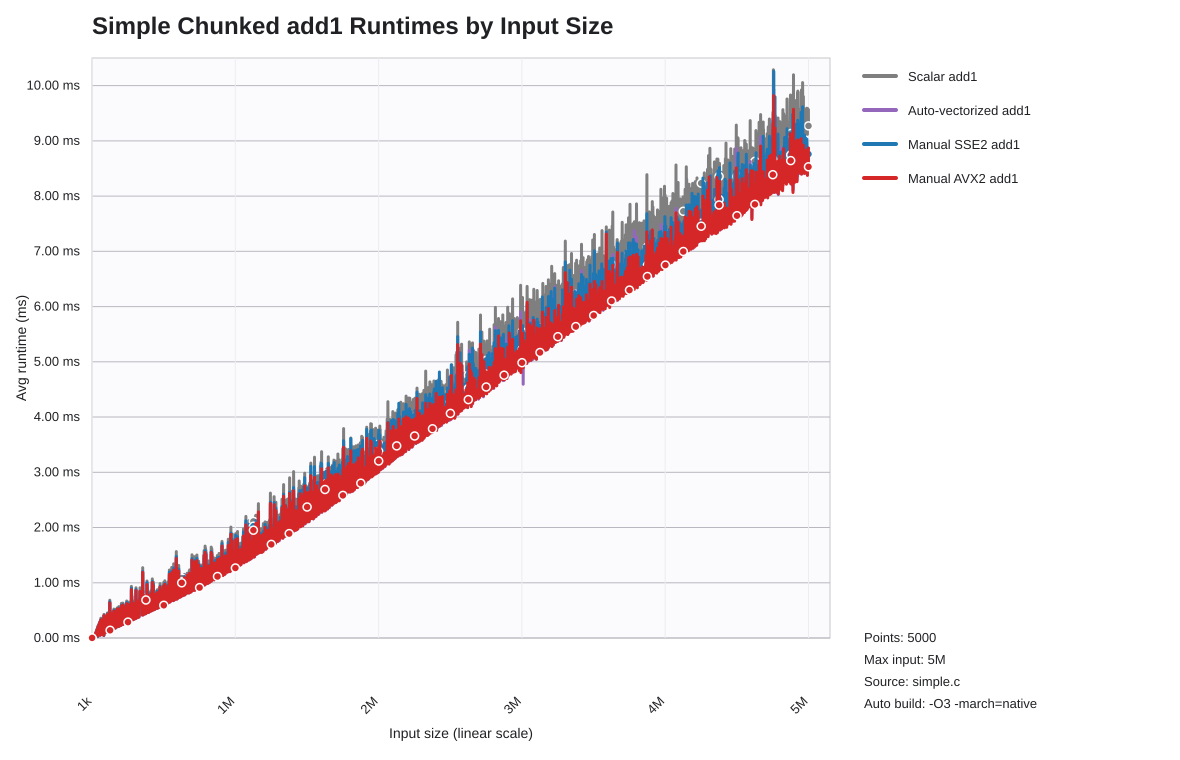

Data behind this chart, as committed beside it:
list_len, scalar_seconds, auto_seconds, sse2_seconds, avx2_seconds
1000, 0.000004150, 0.000002597, 0.000003025, 0.000002574
2000, 0.000006496, 0.000003820, 0.000004205, 0.000003698
3000, 0.000008921, 0.000005406, 0.000005488, 0.000005340
4000, 0.000008069, 0.000005834, 0.000006151, 0.000005826
5000, 0.0000129, 0.000008083, 0.000008061, 0.000008169
6000, 0.000008068, 0.000007447, 0.000005566, 0.000007544
7000, 0.00001764, 0.00001058, 0.0000107, 0.00001046
8000, 0.00001017, 0.000008483, 0.000007033, 0.000008723
9000, 0.00002141, 0.00001273, 0.00001284, 0.00001269
10000, 0.00001206, 0.000009539, 0.000007919, 0.000009178
11000, 0.00002528, 0.00001437, 0.00001452, 0.00001438
12000, 0.00001684, 0.00001235, 0.00001056, 0.00001271
13000, 0.00002266, 0.00001409, 0.00001261, 0.00001371
14000, 0.0000307, 0.00001786, 0.00001769, 0.00001776
15000, 0.00002068, 0.00001538, 0.00001297, 0.00001571
16000, 0.00002127, 0.00001529, 0.00001459, 0.0000158
17000, 0.00003566, 0.00002442, 0.00002396, 0.0000251
18000, 0.0000328, 0.00002901, 0.00002624, 0.00002858
19000, 0.00005752, 0.00005507, 0.00005394, 0.00005427
20000, 0.00004873, 0.00004384, 0.00003981, 0.00004297
21000, 0.00005829, 0.00005411, 0.00004995, 0.00005287
22000, 0.00006555, 0.00006027, 0.00005545, 0.00005986
23000, 0.00007063, 0.00006541, 0.00006084, 0.00006447
24000, 0.00008607, 0.00007565, 0.00007354, 0.00007581
25000, 0.00008808, 0.00007952, 0.00007794, 0.00007892
26000, 0.00009298, 0.00008605, 0.00008109, 0.00008442
27000, 0.0001015, 0.0000914, 0.00008841, 0.00009044
28000, 0.0001034, 0.00009944, 0.00009195, 0.00009948
29000, 0.0001107, 0.0001042, 0.00009843, 0.0001052
30000, 0.000119, 0.000109, 0.000107, 0.0001088
31000, 0.0001262, 0.0001165, 0.0001138, 0.0001175
32000, 0.0001322, 0.0001232, 0.0001185, 0.0001226
33000, 0.0001411, 0.0001314, 0.0001274, 0.0001302
34000, 0.0001615, 0.000147, 0.0001438, 0.0001446
35000, 0.0001585, 0.0001481, 0.0001427, 0.0001472
36000, 0.0001609, 0.0001524, 0.0001454, 0.0001511
37000, 0.0001668, 0.0001573, 0.0001539, 0.0001567
38000, 0.0001766, 0.0001591, 0.0001615, 0.0001592
39000, 0.000195, 0.0001772, 0.0001764, 0.0001735
40000, 0.0001915, 0.0001751, 0.0001743, 0.0001716
41000, 0.00004427, 0.0000335, 0.0000294, 0.00003362
42000, 0.0002188, 0.0002015, 0.0001969, 0.0002012
43000, 0.0002155, 0.0002051, 0.0001973, 0.0002038
44000, 0.0001376, 0.0001281, 0.0001252, 0.0001292
45000, 0.0002225, 0.0002171, 0.0002056, 0.0002119
46000, 0.000154, 0.0001482, 0.000142, 0.0001472
47000, 0.0002284, 0.0002181, 0.0002113, 0.0002168
48000, 0.0002462, 0.0002371, 0.0002272, 0.0002344
49000, 0.0002545, 0.0002431, 0.0002337, 0.0002434
50000, 0.0001305, 0.00012, 0.0001207, 0.0001197
51000, 0.0002453, 0.0002343, 0.0002278, 0.0002318
52000, 0.0002775, 0.0002616, 0.0002585, 0.0002628
53000, 0.0002831, 0.0002702, 0.0002638, 0.0002667
54000, 0.0002849, 0.0002732, 0.0002647, 0.0002697
55000, 0.0002975, 0.0002823, 0.0002807, 0.0002863
56000, 0.0001696, 0.0001619, 0.0001583, 0.0001612
57000, 0.00005779, 0.0000559, 0.00005409, 0.00005582
58000, 0.00005735, 0.00005367, 0.0000542, 0.0000531
59000, 0.0002766, 0.0002536, 0.0002588, 0.000254
60000, 0.0003242, 0.0003016, 0.0003031, 0.000301
... 4,940 more rows
